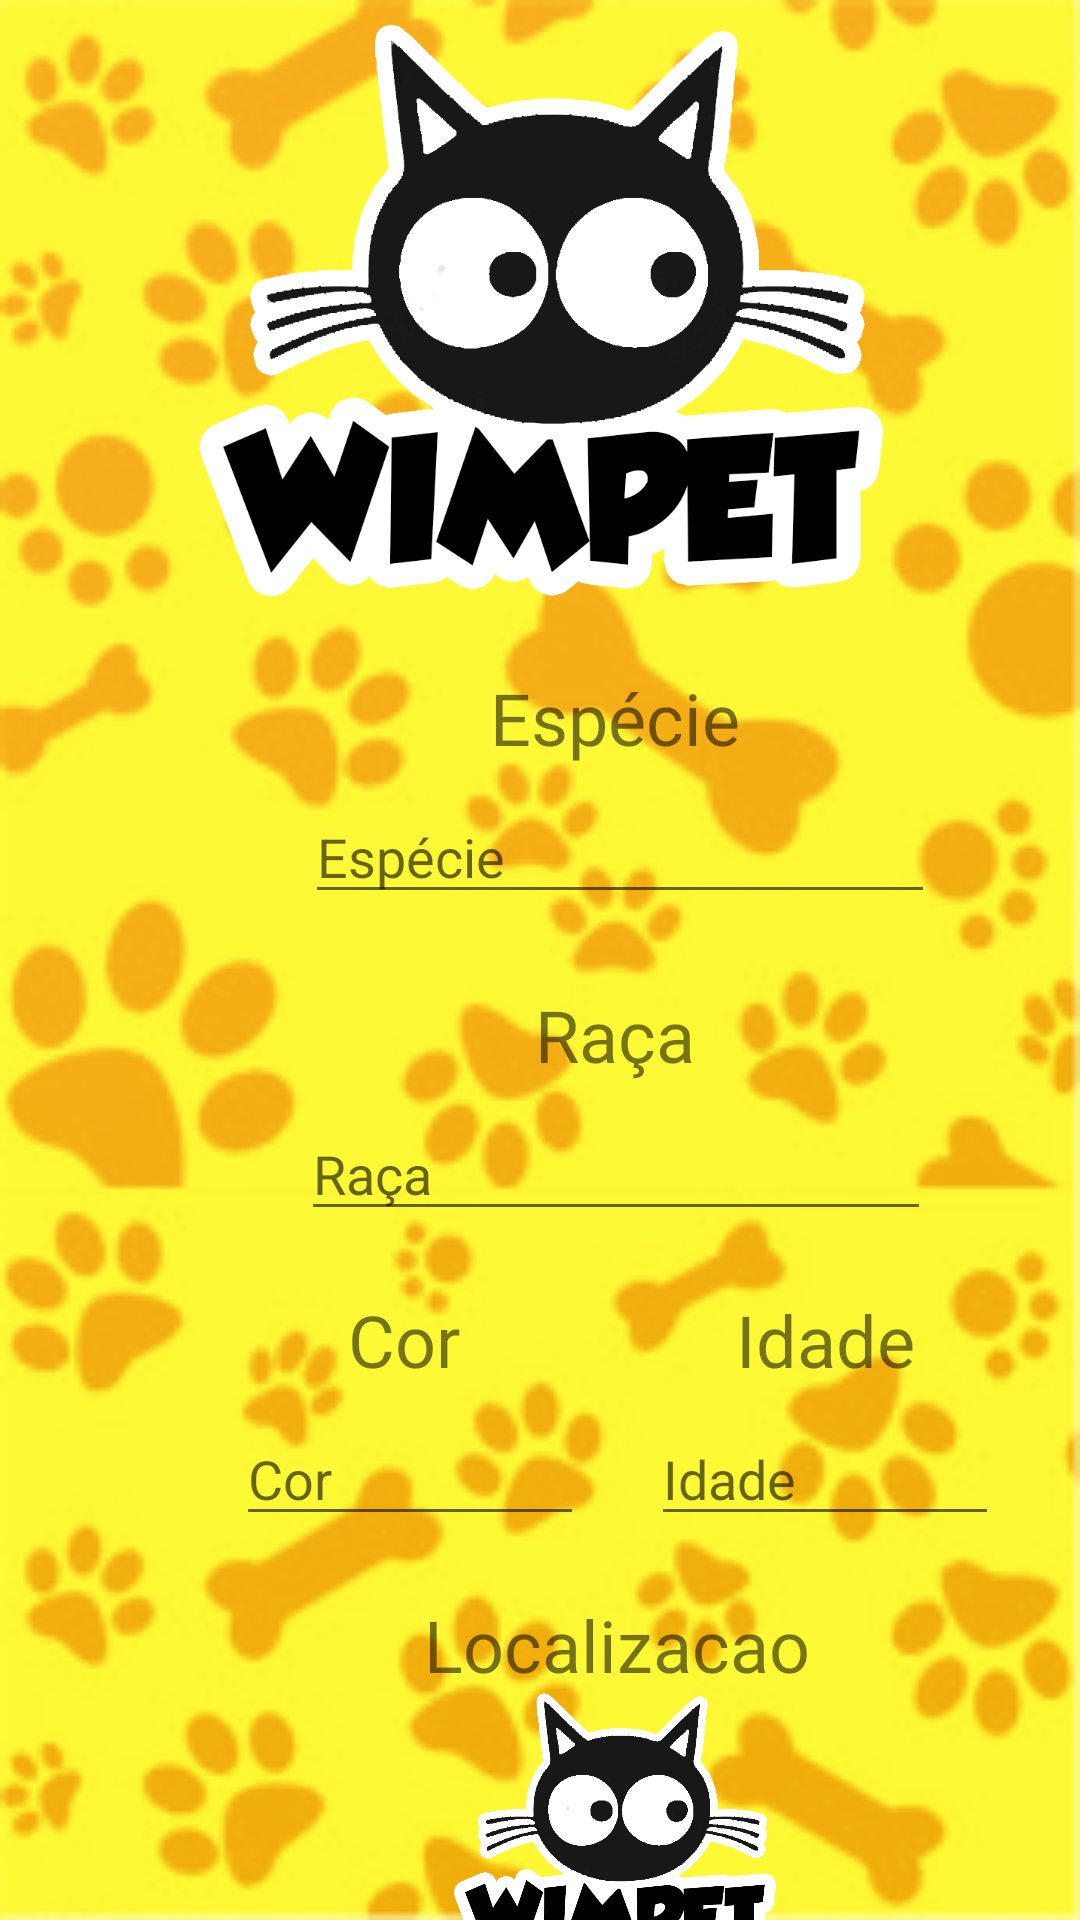

Reconstruct the res/layout file that produces this screen, plus the resources it refers to.
<!-- AndroidManifest.xml: application theme AppTheme -->
<!-- res/layout/activity_menu_buscar_animal.xml -->
<?xml version="1.0" encoding="utf-8"?>
<android.support.constraint.ConstraintLayout xmlns:android="http://schemas.android.com/apk/res/android"
    xmlns:app="http://schemas.android.com/apk/res-auto"
    xmlns:tools="http://schemas.android.com/tools"
    android:layout_width="match_parent"
    android:layout_height="match_parent"
    android:background="@drawable/bg2"
    tools:context=".menuBuscarAnimal">

    <Button
        android:id="@+id/btnBuscar"
        android:layout_width="127dp"
        android:layout_height="37dp"
        android:layout_marginStart="8dp"
        android:layout_marginLeft="8dp"
        android:layout_marginEnd="8dp"
        android:layout_marginRight="8dp"
        android:layout_marginBottom="8dp"
        android:background="@drawable/botao"
        android:onClick="login"
        android:text="BUSCAR"
        android:textColor="@android:color/background_light"
        android:textSize="12sp"
        android:typeface="normal"
        app:layout_constraintBottom_toBottomOf="parent"
        app:layout_constraintEnd_toStartOf="@+id/guideline2"
        app:layout_constraintStart_toStartOf="@+id/guideline"
        app:layout_constraintTop_toBottomOf="@+id/imageView" />

    <TextView
        android:id="@+id/textView6"
        android:layout_width="wrap_content"
        android:layout_height="wrap_content"
        android:layout_marginStart="8dp"
        android:layout_marginLeft="8dp"
        android:layout_marginTop="20dp"
        android:layout_marginEnd="8dp"
        android:layout_marginRight="8dp"
        android:text="Localizacao"
        android:textColor="@color/common_google_signin_btn_text_dark_focused"
        android:textSize="24sp"
        app:fontFamily="@font/acme"
        app:layout_constraintEnd_toStartOf="@+id/guideline2"
        app:layout_constraintHorizontal_bias="0.493"
        app:layout_constraintStart_toStartOf="@+id/guideline"
        app:layout_constraintTop_toBottomOf="@+id/etCor" />

    <EditText
        android:id="@+id/etIdade"
        android:layout_width="116dp"
        android:layout_height="wrap_content"
        android:layout_marginStart="8dp"
        android:layout_marginLeft="8dp"
        android:layout_marginTop="8dp"
        android:layout_marginEnd="8dp"
        android:layout_marginRight="8dp"
        android:ems="10"
        android:hint="Idade"
        android:inputType="textPersonName"
        app:layout_constraintEnd_toStartOf="@+id/guideline2"
        app:layout_constraintStart_toStartOf="@+id/guideline3"
        app:layout_constraintTop_toBottomOf="@+id/textView5" />

    <EditText
        android:id="@+id/etCor"
        android:layout_width="116dp"
        android:layout_height="wrap_content"
        android:layout_marginStart="8dp"
        android:layout_marginLeft="8dp"
        android:layout_marginTop="8dp"
        android:layout_marginEnd="8dp"
        android:layout_marginRight="8dp"
        android:ems="10"
        android:hint="Cor"
        android:inputType="textPersonName"
        app:layout_constraintEnd_toStartOf="@+id/guideline3"
        app:layout_constraintStart_toStartOf="@+id/guideline"
        app:layout_constraintTop_toBottomOf="@+id/textView4" />

    <TextView
        android:id="@+id/textView5"
        android:layout_width="wrap_content"
        android:layout_height="wrap_content"
        android:layout_marginStart="8dp"
        android:layout_marginLeft="8dp"
        android:layout_marginTop="20dp"
        android:layout_marginEnd="8dp"
        android:layout_marginRight="8dp"
        android:text="Idade"
        android:textColor="@color/common_google_signin_btn_text_dark_focused"
        android:textSize="24sp"
        app:fontFamily="@font/acme"
        app:layout_constraintEnd_toStartOf="@+id/guideline2"
        app:layout_constraintStart_toStartOf="@+id/guideline3"
        app:layout_constraintTop_toBottomOf="@+id/etRaca" />

    <TextView
        android:id="@+id/textView4"
        android:layout_width="wrap_content"
        android:layout_height="wrap_content"
        android:layout_marginStart="8dp"
        android:layout_marginLeft="8dp"
        android:layout_marginTop="20dp"
        android:layout_marginEnd="8dp"
        android:layout_marginRight="8dp"
        android:text="Cor"
        android:textColor="@color/common_google_signin_btn_text_dark_focused"
        android:textSize="24sp"
        app:fontFamily="@font/acme"
        app:layout_constraintEnd_toStartOf="@+id/guideline3"
        app:layout_constraintHorizontal_bias="0.48"
        app:layout_constraintStart_toStartOf="@+id/guideline"
        app:layout_constraintTop_toBottomOf="@+id/etRaca" />

    <EditText
        android:id="@+id/etRaca"
        android:layout_width="wrap_content"
        android:layout_height="wrap_content"
        android:layout_marginStart="8dp"
        android:layout_marginLeft="8dp"
        android:layout_marginTop="8dp"
        android:layout_marginEnd="8dp"
        android:layout_marginRight="8dp"
        android:ems="10"
        android:hint="Raça"
        android:inputType="textPersonName"
        app:layout_constraintEnd_toStartOf="@+id/guideline2"
        app:layout_constraintHorizontal_bias="0.479"
        app:layout_constraintStart_toStartOf="@+id/guideline"
        app:layout_constraintTop_toBottomOf="@+id/textView3" />

    <TextView
        android:id="@+id/textView3"
        android:layout_width="wrap_content"
        android:layout_height="wrap_content"
        android:layout_marginStart="8dp"
        android:layout_marginLeft="8dp"
        android:layout_marginTop="24dp"
        android:layout_marginEnd="8dp"
        android:layout_marginRight="8dp"
        android:text="Raça"
        android:textColor="@color/common_google_signin_btn_text_dark_focused"
        android:textSize="24sp"
        app:fontFamily="@font/acme"
        app:layout_constraintEnd_toStartOf="@+id/guideline2"
        app:layout_constraintHorizontal_bias="0.492"
        app:layout_constraintStart_toStartOf="@+id/guideline"
        app:layout_constraintTop_toBottomOf="@+id/etEspecie" />

    <ImageView
        android:id="@+id/imgLogo"
        android:layout_width="277dp"
        android:layout_height="191dp"
        android:layout_marginStart="8dp"
        android:layout_marginLeft="8dp"
        android:layout_marginTop="8dp"
        android:layout_marginEnd="8dp"
        android:layout_marginRight="8dp"
        app:layout_constraintEnd_toEndOf="parent"
        app:layout_constraintHorizontal_bias="0.505"
        app:layout_constraintStart_toStartOf="parent"
        app:layout_constraintTop_toTopOf="parent"
        app:srcCompat="@drawable/logo" />

    <TextView
        android:id="@+id/textView2"
        android:layout_width="wrap_content"
        android:layout_height="wrap_content"
        android:layout_marginStart="8dp"
        android:layout_marginLeft="8dp"
        android:layout_marginTop="24dp"
        android:layout_marginEnd="8dp"
        android:layout_marginRight="8dp"
        android:text="Espécie"
        android:textColor="@color/common_google_signin_btn_text_dark_focused"
        android:textSize="24sp"
        app:fontFamily="@font/acme"
        app:layout_constraintEnd_toStartOf="@+id/guideline2"
        app:layout_constraintHorizontal_bias="0.492"
        app:layout_constraintStart_toStartOf="@+id/guideline"
        app:layout_constraintTop_toBottomOf="@+id/imgLogo" />

    <android.support.constraint.Guideline
        android:id="@+id/guideline"
        android:layout_width="wrap_content"
        android:layout_height="wrap_content"
        android:orientation="vertical"
        app:layout_constraintGuide_begin="68dp" />

    <android.support.constraint.Guideline
        android:id="@+id/guideline2"
        android:layout_width="wrap_content"
        android:layout_height="wrap_content"
        android:orientation="vertical"
        app:layout_constraintGuide_begin="345dp" />

    <EditText
        android:id="@+id/etEspecie"
        android:layout_width="wrap_content"
        android:layout_height="wrap_content"
        android:layout_marginStart="8dp"
        android:layout_marginLeft="8dp"
        android:layout_marginTop="8dp"
        android:layout_marginEnd="8dp"
        android:layout_marginRight="8dp"
        android:ems="10"
        android:hint="Espécie"
        android:inputType="textPersonName"
        app:layout_constraintEnd_toStartOf="@+id/guideline2"
        app:layout_constraintStart_toStartOf="@+id/guideline"
        app:layout_constraintTop_toBottomOf="@+id/textView2" />

    <android.support.constraint.Guideline
        android:id="@+id/guideline3"
        android:layout_width="wrap_content"
        android:layout_height="wrap_content"
        android:orientation="vertical"
        app:layout_constraintGuide_begin="205dp" />

    <ImageView
        android:id="@+id/imageView"
        android:layout_width="200dp"
        android:layout_height="90dp"
        android:layout_marginStart="8dp"
        android:layout_marginLeft="8dp"
        android:layout_marginEnd="8dp"
        android:layout_marginRight="8dp"
        app:layout_constraintEnd_toStartOf="@+id/guideline2"
        app:layout_constraintHorizontal_bias="0.475"
        app:layout_constraintStart_toStartOf="@+id/guideline"
        app:layout_constraintTop_toBottomOf="@+id/textView6"
        app:srcCompat="@drawable/logo" />

</android.support.constraint.ConstraintLayout>
<!-- resources referenced by this layout -->
<resources>
  <!-- drawable bg2: png bitmap (drawable, 47505 bytes) -->
  <!-- drawable botao: png bitmap (drawable, 9623 bytes) -->
  <!-- drawable logo: png bitmap (drawable, 59639 bytes) -->
  <style name="AppTheme" parent="Theme.AppCompat.Light.DarkActionBar">
          
          <item name="colorPrimary">@color/colorPrimary</item>
          <item name="colorPrimaryDark">@color/colorPrimaryDark</item>
          <item name="colorAccent">@color/colorAccent</item>
      </style>
  <color name="colorPrimary">#ab60b8</color>
  <color name="colorPrimaryDark">#00574B</color>
  <color name="colorAccent">#D81B60</color>
</resources>
